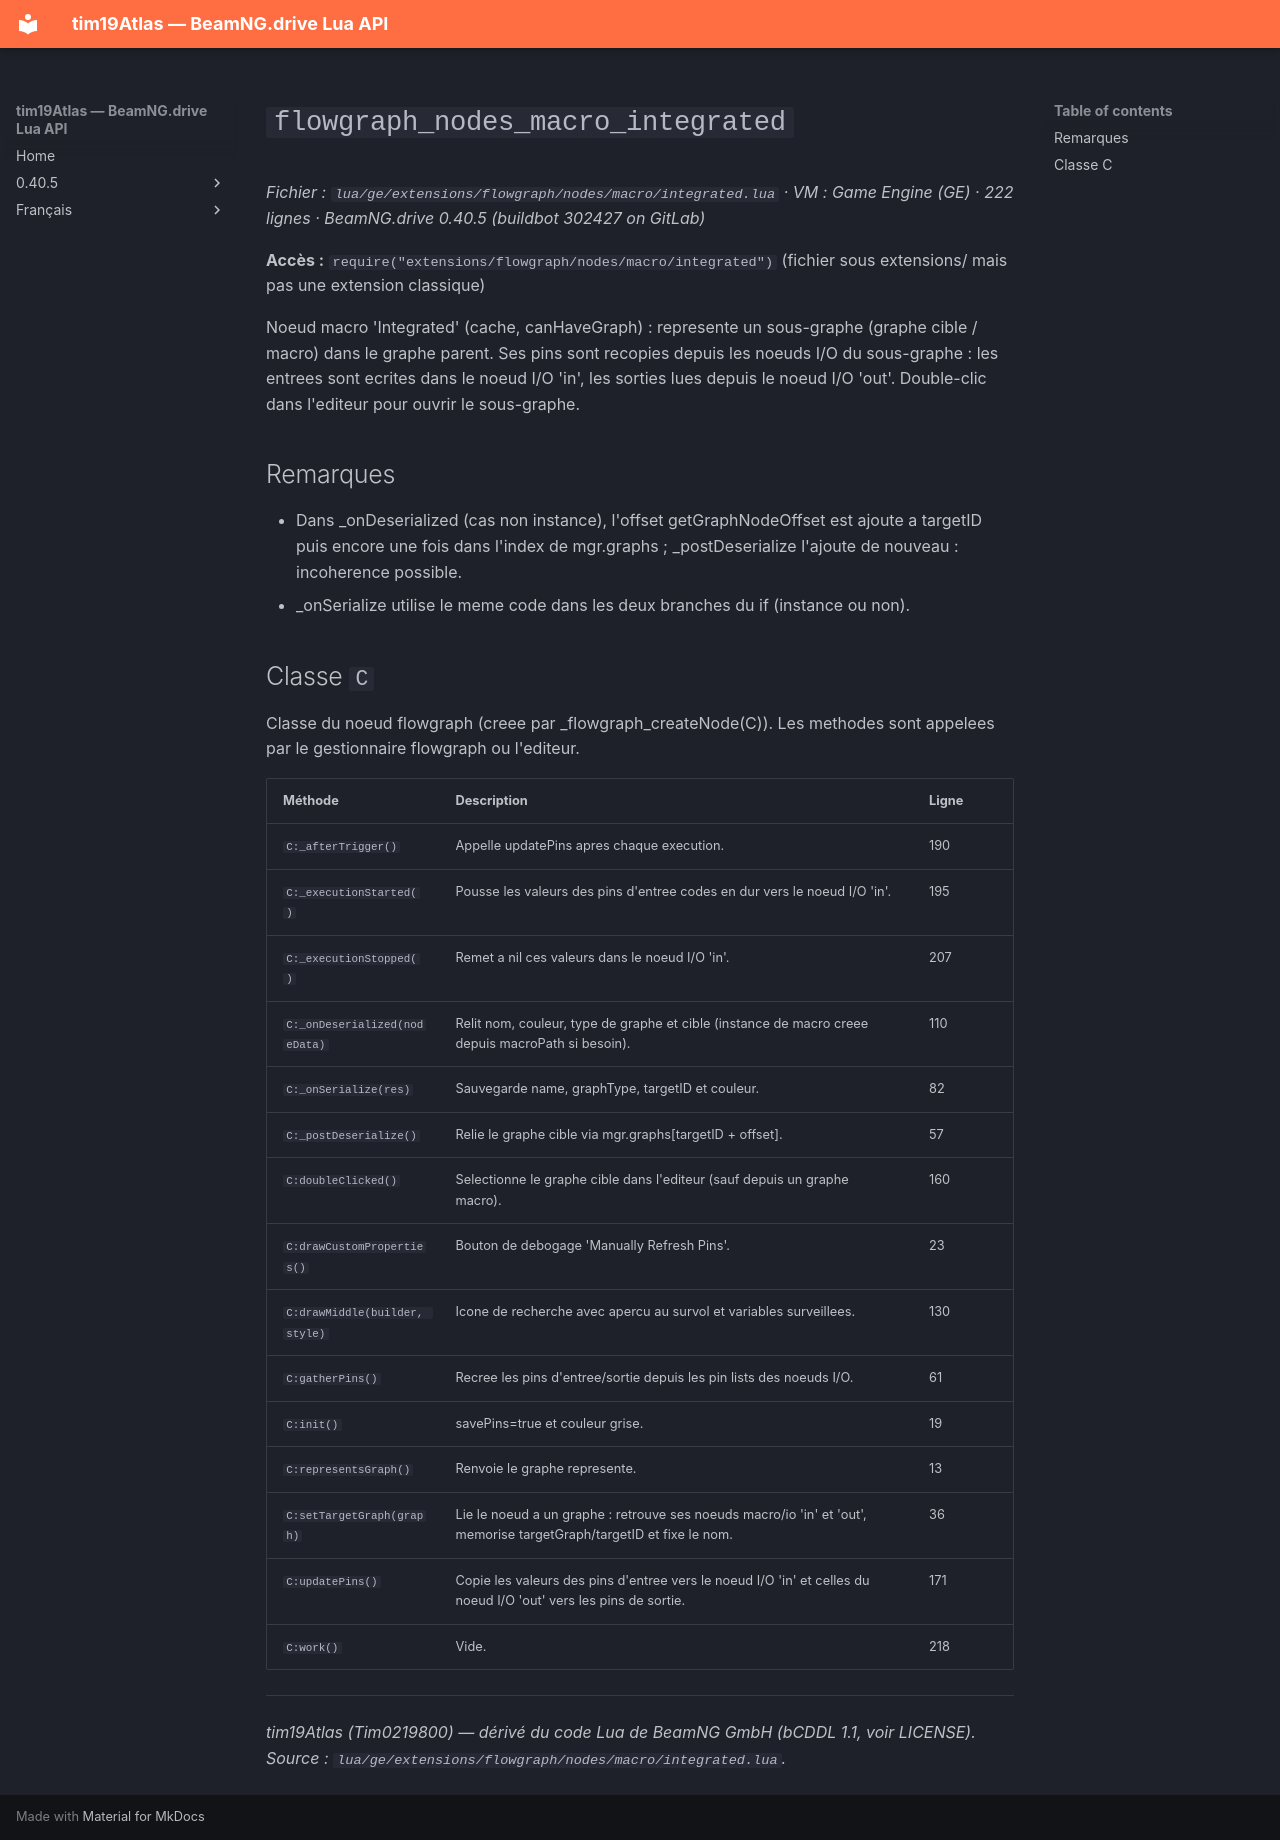

repository: Tim0219800/beamng-lua-atlas · page: fr/0.40.5/ge/extensions/flowgraph/nodes/macro/integrated.html · generator: mkdocs

# `flowgraph_nodes_macro_integrated`

*Fichier : `lua/ge/extensions/flowgraph/nodes/macro/integrated.lua` · VM : Game Engine (GE) · 222 lignes · BeamNG.drive 0.40.5 (buildbot 302427 on GitLab)*

**Accès :** `require("extensions/flowgraph/nodes/macro/integrated")` (fichier sous extensions/ mais pas une extension classique)

Noeud macro 'Integrated' (cache, canHaveGraph) : represente un sous-graphe (graphe cible / macro) dans le graphe parent. Ses pins sont recopies depuis les noeuds I/O du sous-graphe : les entrees sont ecrites dans le noeud I/O 'in', les sorties lues depuis le noeud I/O 'out'. Double-clic dans l'editeur pour ouvrir le sous-graphe.

## Remarques

- Dans _onDeserialized (cas non instance), l'offset getGraphNodeOffset est ajoute a targetID puis encore une fois dans l'index de mgr.graphs ; _postDeserialize l'ajoute de nouveau : incoherence possible.
- _onSerialize utilise le meme code dans les deux branches du if (instance ou non).

## Classe `C`

Classe du noeud flowgraph (creee par _flowgraph_createNode(C)). Les methodes sont appelees par le gestionnaire flowgraph ou l'editeur.

| Méthode | Description | Ligne |
|---|---|---|
| `C:_afterTrigger()` | Appelle updatePins apres chaque execution. | 190 |
| `C:_executionStarted()` | Pousse les valeurs des pins d'entree codes en dur vers le noeud I/O 'in'. | 195 |
| `C:_executionStopped()` | Remet a nil ces valeurs dans le noeud I/O 'in'. | 207 |
| `C:_onDeserialized(nodeData)` | Relit nom, couleur, type de graphe et cible (instance de macro creee depuis macroPath si besoin). | 110 |
| `C:_onSerialize(res)` | Sauvegarde name, graphType, targetID et couleur. | 82 |
| `C:_postDeserialize()` | Relie le graphe cible via mgr.graphs[targetID + offset]. | 57 |
| `C:doubleClicked()` | Selectionne le graphe cible dans l'editeur (sauf depuis un graphe macro). | 160 |
| `C:drawCustomProperties()` | Bouton de debogage 'Manually Refresh Pins'. | 23 |
| `C:drawMiddle(builder, style)` | Icone de recherche avec apercu au survol et variables surveillees. | 130 |
| `C:gatherPins()` | Recree les pins d'entree/sortie depuis les pin lists des noeuds I/O. | 61 |
| `C:init()` | savePins=true et couleur grise. | 19 |
| `C:representsGraph()` | Renvoie le graphe represente. | 13 |
| `C:setTargetGraph(graph)` | Lie le noeud a un graphe : retrouve ses noeuds macro/io 'in' et 'out', memorise targetGraph/targetID et fixe le nom. | 36 |
| `C:updatePins()` | Copie les valeurs des pins d'entree vers le noeud I/O 'in' et celles du noeud I/O 'out' vers les pins de sortie. | 171 |
| `C:work()` | Vide. | 218 |

---
*tim19Atlas (Tim0219800) — dérivé du code Lua de BeamNG GmbH (bCDDL 1.1, voir LICENSE). Source : `lua/ge/extensions/flowgraph/nodes/macro/integrated.lua`.*
